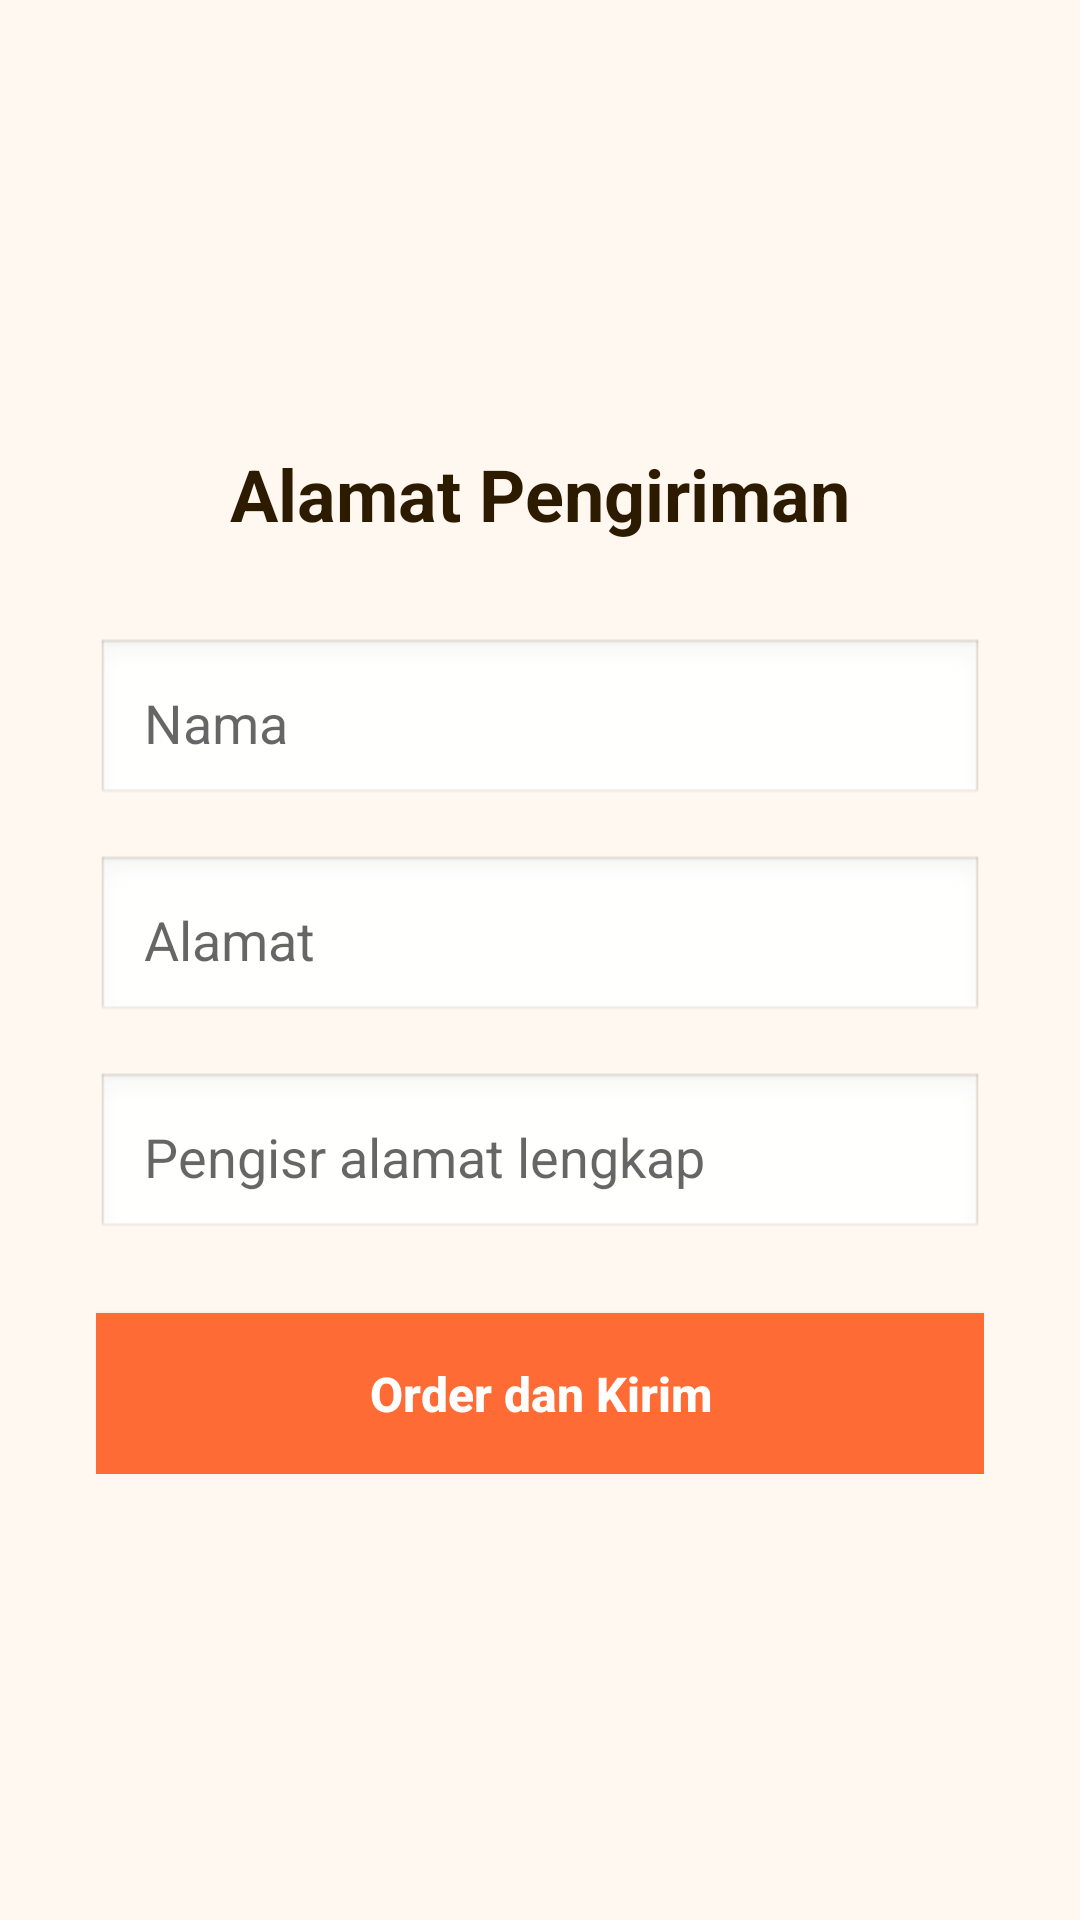

This screen was rendered from an Android layout file. Write that file and the resources it references.
<!-- AndroidManifest.xml: application theme Theme.AppCompat.Light.NoActionBar -->
<!-- res/layout/activity_delivery.xml -->
<?xml version="1.0" encoding="utf-8"?>
<RelativeLayout xmlns:android="http://schemas.android.com/apk/res/android"
    android:layout_width="match_parent"
    android:layout_height="match_parent"
    xmlns:tools="http://schemas.android.com/tools"
    android:background="#FFF8F0"
    android:padding="32dp"
    tools:context=".DeliveryActivity">

    <LinearLayout
        android:layout_width="match_parent"
        android:layout_height="wrap_content"
        android:layout_centerInParent="true"
        android:orientation="vertical">

        <TextView
            android:layout_width="wrap_content"
            android:layout_height="wrap_content"
            android:text="Alamat Pengiriman"
            android:textColor="#2D1B00"
            android:textSize="24sp"
            android:textStyle="bold"
            android:layout_gravity="center"
            android:layout_marginBottom="32dp" />

        <EditText
            android:id="@+id/etNama"
            android:layout_width="match_parent"
            android:layout_height="wrap_content"
            android:hint="Nama"
            android:padding="16dp"
            android:background="@android:drawable/edit_text"
            android:layout_marginBottom="16dp" />

        <EditText
            android:id="@+id/etAlamat"
            android:layout_width="match_parent"
            android:layout_height="wrap_content"
            android:hint="Alamat"
            android:padding="16dp"
            android:background="@android:drawable/edit_text"
            android:layout_marginBottom="16dp" />

        <EditText
            android:id="@+id/etAlamatLengkap"
            android:layout_width="match_parent"
            android:layout_height="wrap_content"
            android:hint="Pengisr alamat lengkap"
            android:padding="16dp"
            android:background="@android:drawable/edit_text"
            android:layout_marginBottom="24dp" />

        <Button
            android:id="@+id/btnOrderKirim"
            android:layout_width="match_parent"
            android:layout_height="wrap_content"
            android:background="#FF6B35"
            android:text="Order dan Kirim"
            android:textColor="#FFFFFF"
            android:textSize="16dp"
            android:textStyle="bold"
            android:textAllCaps="false"
            android:padding="16dp" />
    </LinearLayout>

</RelativeLayout>
<!-- resources referenced by this layout -->
<resources>

</resources>
